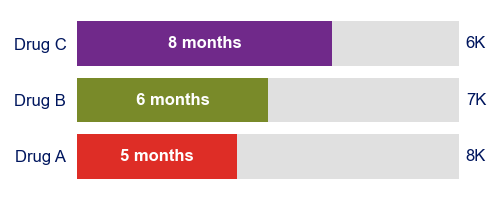

Values plotted in this chart, from the file beside it:
drug, staytime, pc
Drug C, 8, 5648
Drug B, 6, 6812
Drug A, 5, 7822
